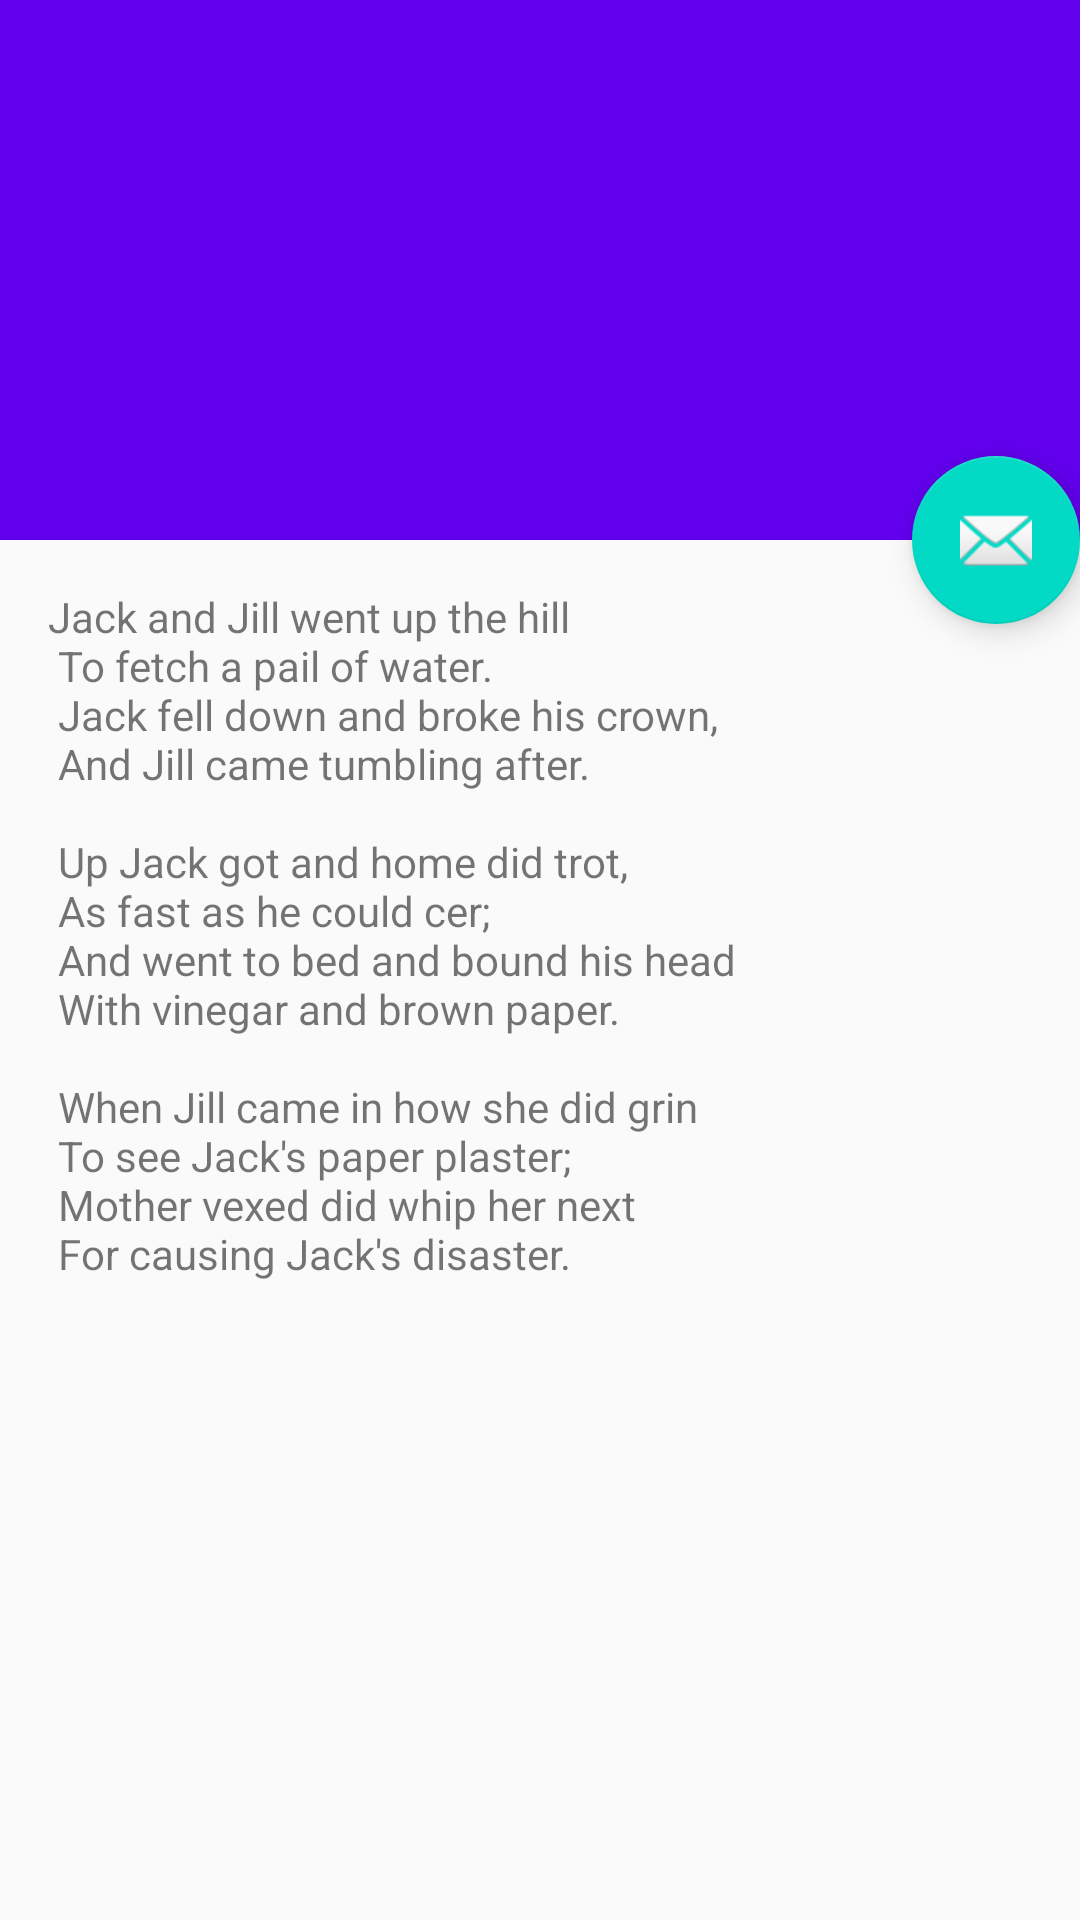

Write the Android layout XML for this screen, with the resource values it uses.
<!-- AndroidManifest.xml: activity theme AppTheme.NoActionBar -->
<!-- res/layout/activity_topics_list.xml -->
<?xml version="1.0" encoding="utf-8"?>
<android.support.design.widget.CoordinatorLayout xmlns:android="http://schemas.android.com/apk/res/android"
    xmlns:app="http://schemas.android.com/apk/res-auto"
    xmlns:tools="http://schemas.android.com/tools"
    android:layout_width="match_parent"
    android:layout_height="match_parent"
    android:fitsSystemWindows="true"
    tools:context="com.github.example.sprinttopics.TopicsListActivity">

    <android.support.design.widget.AppBarLayout
        android:id="@+id/app_bar"
        android:layout_width="match_parent"
        android:layout_height="@dimen/app_bar_height"
        android:fitsSystemWindows="true"
        android:theme="@style/AppTheme.AppBarOverlay">

        <android.support.design.widget.CollapsingToolbarLayout
            android:id="@+id/toolbar_layout"
            android:layout_width="match_parent"
            android:layout_height="match_parent"
            android:fitsSystemWindows="true"
            app:contentScrim="?attr/colorPrimary"
            app:layout_scrollFlags="scroll|exitUntilCollapsed">

            <android.support.v7.widget.Toolbar
                android:id="@+id/toolbar"
                android:layout_width="match_parent"
                android:layout_height="?attr/actionBarSize"
                app:layout_collapseMode="pin"
                app:popupTheme="@style/AppTheme.PopupOverlay" />

        </android.support.design.widget.CollapsingToolbarLayout>
    </android.support.design.widget.AppBarLayout>

    <include layout="@layout/content_topics_list" />

    <android.support.design.widget.FloatingActionButton
        android:id="@+id/fab"
        android:layout_width="wrap_content"
        android:layout_height="wrap_content"
        android:layout_margin="@dimen/fab_margin"
        app:layout_anchor="@id/app_bar"
        app:layout_anchorGravity="bottom|end"
        app:srcCompat="@android:drawable/ic_dialog_email" />

</android.support.design.widget.CoordinatorLayout>
<!-- res/layout/content_topics_list.xml (included above) -->
<?xml version="1.0" encoding="utf-8"?>
<android.support.v4.widget.NestedScrollView xmlns:android="http://schemas.android.com/apk/res/android"
    xmlns:app="http://schemas.android.com/apk/res-auto"
    xmlns:tools="http://schemas.android.com/tools"
    android:layout_width="match_parent"
    android:layout_height="match_parent"
    app:layout_behavior="@string/appbar_scrolling_view_behavior">

    <TextView
        android:layout_width="wrap_content"
        android:layout_height="wrap_content"
        android:layout_margin="@dimen/text_margin"
        android:text="@string/nursery_rhyme_new" />

</android.support.v4.widget.NestedScrollView>
<!-- resources referenced by this layout -->
<resources>
  <dimen name="app_bar_height">180dp</dimen>
  <dimen name="text_margin">16dp</dimen>
  <string name="nursery_rhyme_new">
          "Jack and Jill went up the hill\n"
          "To fetch a pail of water.\n"
          "Jack fell down and broke his crown,\n"
          "And Jill came tumbling after.\n\n"
  
          "Up Jack got and home did trot,\n"
          "As fast as he could cer;\n"
          "And went to bed and bound his head\n"
          "With vinegar and brown paper.\n\n"
  
          "When Jill came in how she did grin\n"
          "To see Jack's paper plaster;\n"
          "Mother vexed did whip her next\n"
          "For causing Jack's disaster."
      </string>
  <style name="AppTheme.AppBarOverlay" parent="ThemeOverlay.AppCompat.Dark.ActionBar" />
  <style name="AppTheme.PopupOverlay" parent="ThemeOverlay.AppCompat.Light" />
  <style name="AppTheme.NoActionBar">
          <item name="windowActionBar">false</item>
          <item name="windowNoTitle">true</item>
      </style>
</resources>
